The GitHub repository raj-k20/Calorie_Estimator contains a labelled image folder "IMAGES" with 4 categories: bacon beef cheddar, chicken club, chicken fillet crispy, classic italian toasted sub. Examples follow, each with its label.

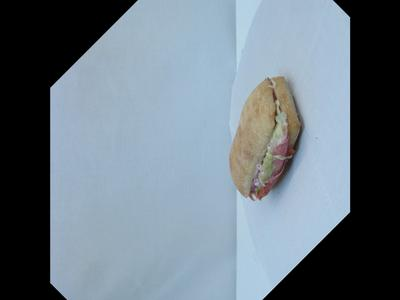
Label: classic italian toasted sub

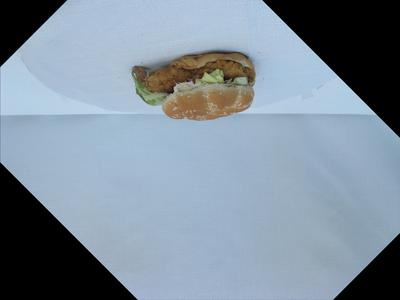
Label: chicken fillet crispy

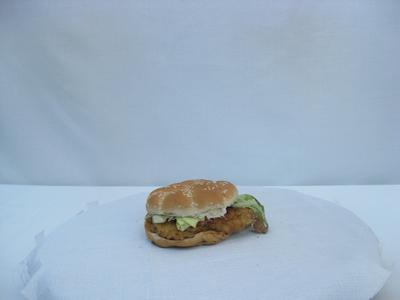
Label: chicken fillet crispy

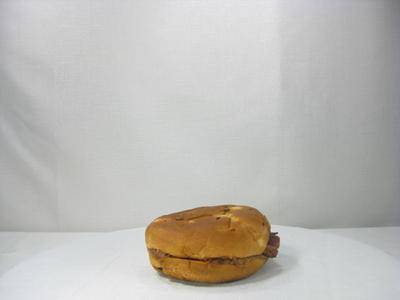
Label: bacon beef cheddar

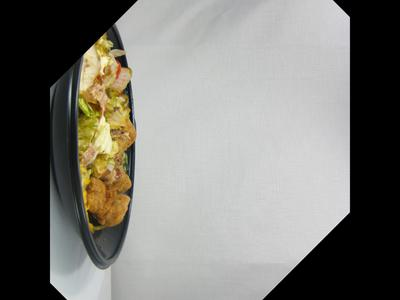
Label: chicken club

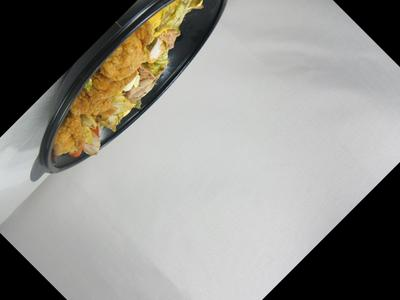
Label: chicken club
